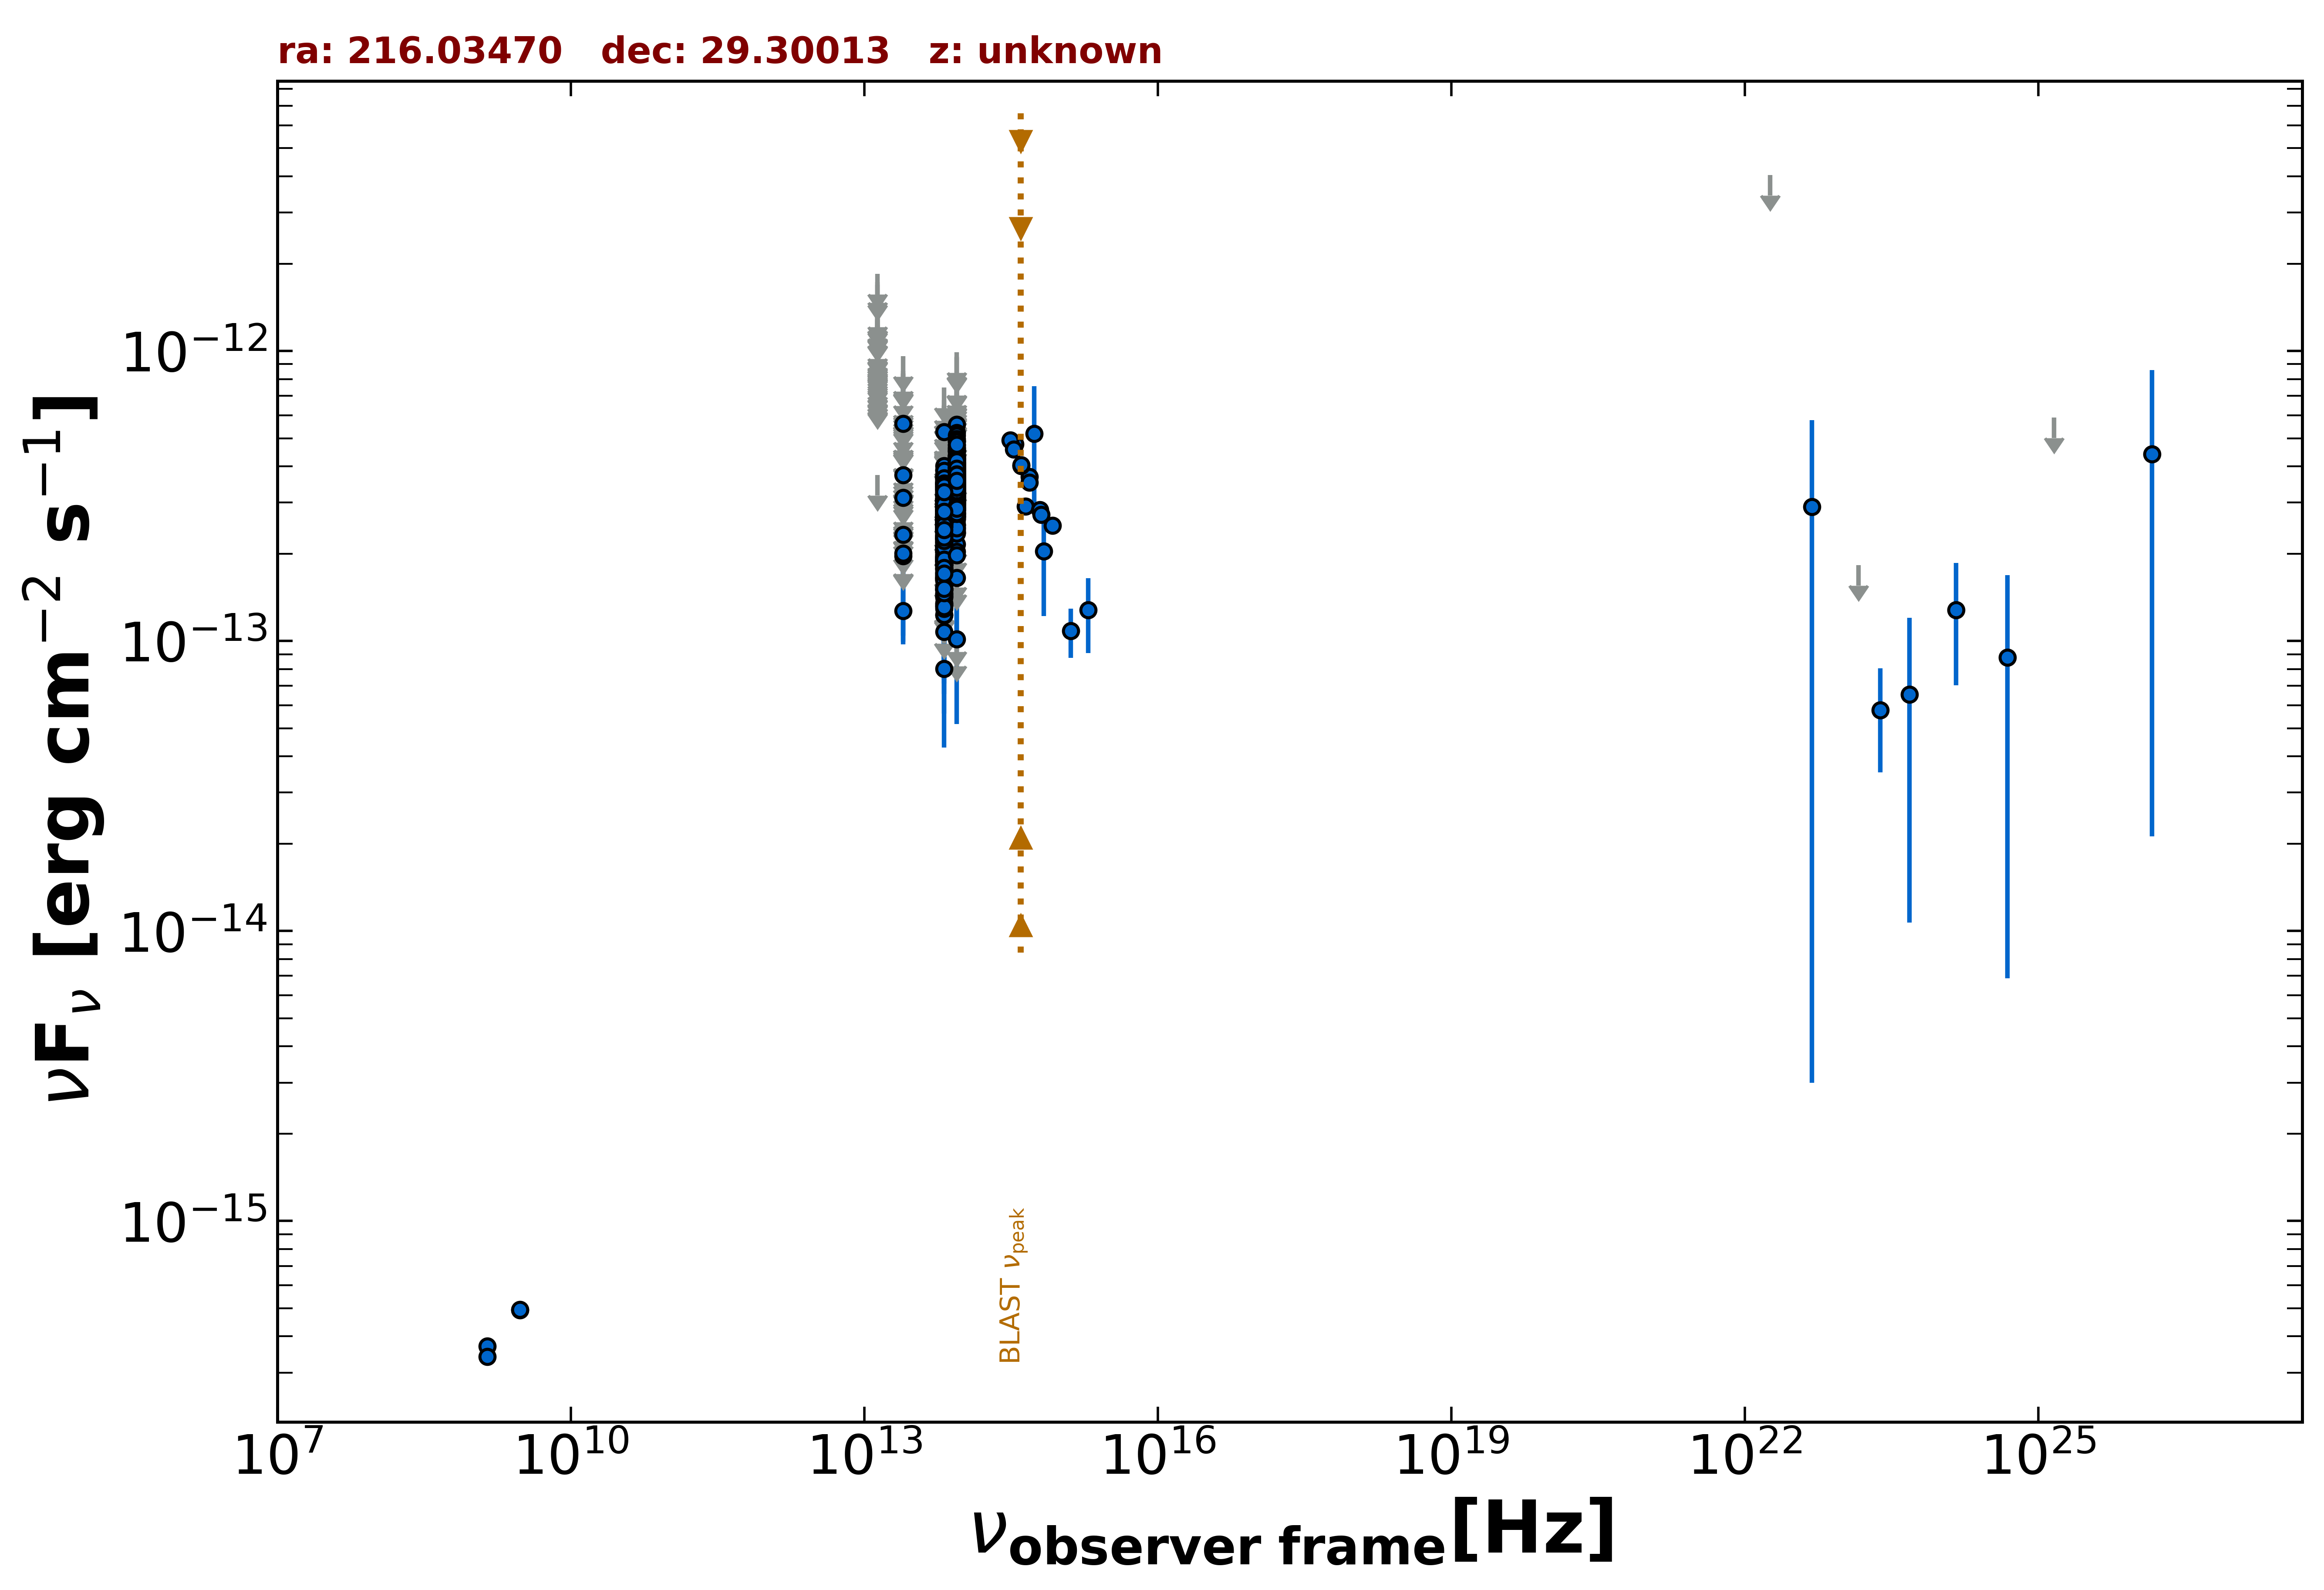

The data file committed next to this chart (first rows):
freq., flux, err_flux, MJD_start, MJD_end, flag, catalog, reference
1.400e+09, 3.695e-16, 1.900e-18, 55000, 55000, , FIRST, White et al. 1997  ApJ  475 479
1.400e+09, 3.402e-16, 1.120e-17, 55000, 55000, , NVSS, Condon et al. 1998  AJ  115  1693
3.000e+09, 4.933e-16, 7.050e-18, 55000, 55000, , VLASSQL, Gordon et al. 2021  ApJS  255  30
3.000e+09, 4.943e-16, 7.150e-18, 55000, 55000, , VLASSQL, Gordon et al. 2021  ApJS  255  30
8.817e+13, 3.721e-13, 2.400e-15, 55000, 55000, , UNWISE, Schlafly et al. 2019  ApJS  240  30
6.517e+13, 2.712e-13, 3.250e-15, 55000, 55000, , UNWISE, Schlafly et al. 2019  ApJS  240  30
8.817e+13, 3.852e-13, 9.900e-15, 55000, 55000, , WISE, Wright et al. 2010  AJ  140  1868
6.517e+13, 2.891e-13, 9.050e-15, 55000, 55000, , WISE, Wright et al. 2010  AJ  140  1868
2.498e+13, 1.270e-13, 2.290e-14, 55000, 55000, , WISE, Wright et al. 2010  AJ  140  1868
1.363e+13, 3.729e-13, 0.000e+00, 55000, 55000, UL, WISE, Wright et al. 2010  AJ  140  1868
8.817e+13, 4.131e-13, 2.665e-14, 56670, 56670, , NEOWISE, Mainzer et al. 2014  ApJ  792  30
6.517e+13, 1.541e-13, 4.150e-14, 56670, 56670, , NEOWISE, Mainzer et al. 2014  ApJ  792  30
8.817e+13, 5.583e-13, 3.960e-14, 57037, 57037, , NEOWISE, Mainzer et al. 2014  ApJ  792  30
6.517e+13, 2.608e-13, 4.320e-14, 57037, 57037, , NEOWISE, Mainzer et al. 2014  ApJ  792  30
8.817e+13, 4.880e-13, 2.835e-14, 57038, 57038, , NEOWISE, Mainzer et al. 2014  ApJ  792  30
6.517e+13, 2.828e-13, 3.630e-14, 57038, 57038, , NEOWISE, Mainzer et al. 2014  ApJ  792  30
8.817e+13, 3.806e-13, 3.125e-14, 57035, 57035, , NEOWISE, Mainzer et al. 2014  ApJ  792  30
6.517e+13, 2.902e-13, 3.375e-14, 57035, 57035, , NEOWISE, Mainzer et al. 2014  ApJ  792  30
8.817e+13, 4.618e-13, 2.805e-14, 57035, 57035, , NEOWISE, Mainzer et al. 2014  ApJ  792  30
6.517e+13, 2.804e-13, 3.860e-14, 57035, 57035, , NEOWISE, Mainzer et al. 2014  ApJ  792  30
8.817e+13, 3.974e-13, 2.715e-14, 57037, 57037, , NEOWISE, Mainzer et al. 2014  ApJ  792  30
6.517e+13, 2.513e-13, 4.370e-14, 57037, 57037, , NEOWISE, Mainzer et al. 2014  ApJ  792  30
8.817e+13, 4.258e-13, 2.630e-14, 57038, 57038, , NEOWISE, Mainzer et al. 2014  ApJ  792  30
6.517e+13, 3.550e-13, 3.570e-14, 57038, 57038, , NEOWISE, Mainzer et al. 2014  ApJ  792  30
8.817e+13, 5.229e-13, 2.695e-14, 57035, 57035, , NEOWISE, Mainzer et al. 2014  ApJ  792  30
6.517e+13, 3.101e-13, 4.960e-14, 57035, 57035, , NEOWISE, Mainzer et al. 2014  ApJ  792  30
8.817e+13, 4.627e-13, 3.495e-14, 57037, 57037, , NEOWISE, Mainzer et al. 2014  ApJ  792  30
6.517e+13, 2.530e-13, 3.930e-14, 57037, 57037, , NEOWISE, Mainzer et al. 2014  ApJ  792  30
8.817e+13, 4.678e-13, 2.930e-14, 57035, 57035, , NEOWISE, Mainzer et al. 2014  ApJ  792  30
6.517e+13, 3.403e-13, 3.865e-14, 57035, 57035, , NEOWISE, Mainzer et al. 2014  ApJ  792  30
8.817e+13, 3.549e-13, 2.815e-14, 57035, 57035, , NEOWISE, Mainzer et al. 2014  ApJ  792  30
6.517e+13, 3.316e-13, 3.430e-14, 57035, 57035, , NEOWISE, Mainzer et al. 2014  ApJ  792  30
8.817e+13, 4.338e-13, 2.640e-14, 57037, 57037, , NEOWISE, Mainzer et al. 2014  ApJ  792  30
6.517e+13, 3.005e-13, 3.525e-14, 57037, 57037, , NEOWISE, Mainzer et al. 2014  ApJ  792  30
8.817e+13, 4.350e-13, 2.850e-14, 57038, 57038, , NEOWISE, Mainzer et al. 2014  ApJ  792  30
6.517e+13, 2.591e-13, 3.565e-14, 57038, 57038, , NEOWISE, Mainzer et al. 2014  ApJ  792  30
8.817e+13, 4.410e-13, 2.600e-14, 57038, 57038, , NEOWISE, Mainzer et al. 2014  ApJ  792  30
6.517e+13, 3.384e-13, 4.065e-14, 57038, 57038, , NEOWISE, Mainzer et al. 2014  ApJ  792  30
8.817e+13, 4.071e-13, 2.555e-14, 57037, 57037, , NEOWISE, Mainzer et al. 2014  ApJ  792  30
6.517e+13, 3.610e-13, 4.265e-14, 57037, 57037, , NEOWISE, Mainzer et al. 2014  ApJ  792  30
8.817e+13, 4.239e-13, 2.855e-14, 57037, 57037, , NEOWISE, Mainzer et al. 2014  ApJ  792  30
6.517e+13, 2.967e-13, 3.890e-14, 57037, 57037, , NEOWISE, Mainzer et al. 2014  ApJ  792  30
8.817e+13, 4.496e-13, 2.780e-14, 57035, 57035, , NEOWISE, Mainzer et al. 2014  ApJ  792  30
6.517e+13, 3.498e-13, 3.650e-14, 57035, 57035, , NEOWISE, Mainzer et al. 2014  ApJ  792  30
8.817e+13, 4.093e-13, 3.020e-14, 57038, 57038, , NEOWISE, Mainzer et al. 2014  ApJ  792  30
6.517e+13, 5.266e-13, 4.420e-14, 57038, 57038, , NEOWISE, Mainzer et al. 2014  ApJ  792  30
8.817e+13, 4.165e-13, 2.690e-14, 57038, 57038, , NEOWISE, Mainzer et al. 2014  ApJ  792  30
6.517e+13, 3.687e-13, 3.370e-14, 57038, 57038, , NEOWISE, Mainzer et al. 2014  ApJ  792  30
8.817e+13, 5.115e-13, 3.770e-14, 57038, 57038, , NEOWISE, Mainzer et al. 2014  ApJ  792  30
6.517e+13, 3.560e-13, 3.745e-14, 57038, 57038, , NEOWISE, Mainzer et al. 2014  ApJ  792  30
8.817e+13, 4.496e-13, 2.525e-14, 57035, 57035, , NEOWISE, Mainzer et al. 2014  ApJ  792  30
6.517e+13, 2.248e-13, 3.825e-14, 57035, 57035, , NEOWISE, Mainzer et al. 2014  ApJ  792  30
8.817e+13, 3.439e-13, 2.470e-14, 57208, 57208, , NEOWISE, Mainzer et al. 2014  ApJ  792  30
6.517e+13, 2.828e-13, 4.525e-14, 57208, 57208, , NEOWISE, Mainzer et al. 2014  ApJ  792  30
8.817e+13, 3.866e-13, 2.855e-14, 57209, 57209, , NEOWISE, Mainzer et al. 2014  ApJ  792  30
6.517e+13, 2.836e-13, 4.455e-14, 57209, 57209, , NEOWISE, Mainzer et al. 2014  ApJ  792  30
8.817e+13, 3.743e-13, 2.345e-14, 57209, 57209, , NEOWISE, Mainzer et al. 2014  ApJ  792  30
6.517e+13, 1.926e-13, 3.385e-14, 57209, 57209, , NEOWISE, Mainzer et al. 2014  ApJ  792  30
8.817e+13, 3.823e-13, 3.035e-14, 57209, 57209, , NEOWISE, Mainzer et al. 2014  ApJ  792  30
6.517e+13, 3.047e-13, 4.650e-14, 57209, 57209, , NEOWISE, Mainzer et al. 2014  ApJ  792  30
... 830 more rows
